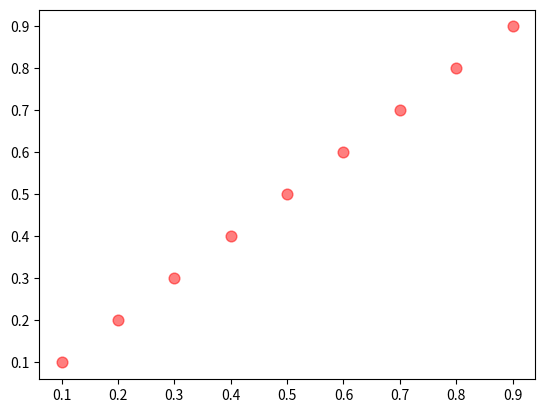

Generate this figure with matplotlib:
# -*- coding: utf-8 -*-

import matplotlib.pyplot as plt
import numpy as np


""" ------------------ 划线：plot """
# x = np.linspace(-1, 1, 51)
# y1 = x * 2 + 1
# y2 = x ** 2
# print x
# plt.figure()
# plt.plot(x, y1)
# plt.plot(x, y2)
# plt.show()

""" ------------------ 散点图：scatter """
for i in range(1, 10):
    plt.scatter(i * 0.1, i * 0.1, s=60, c='red', alpha=.5)
plt.show()
